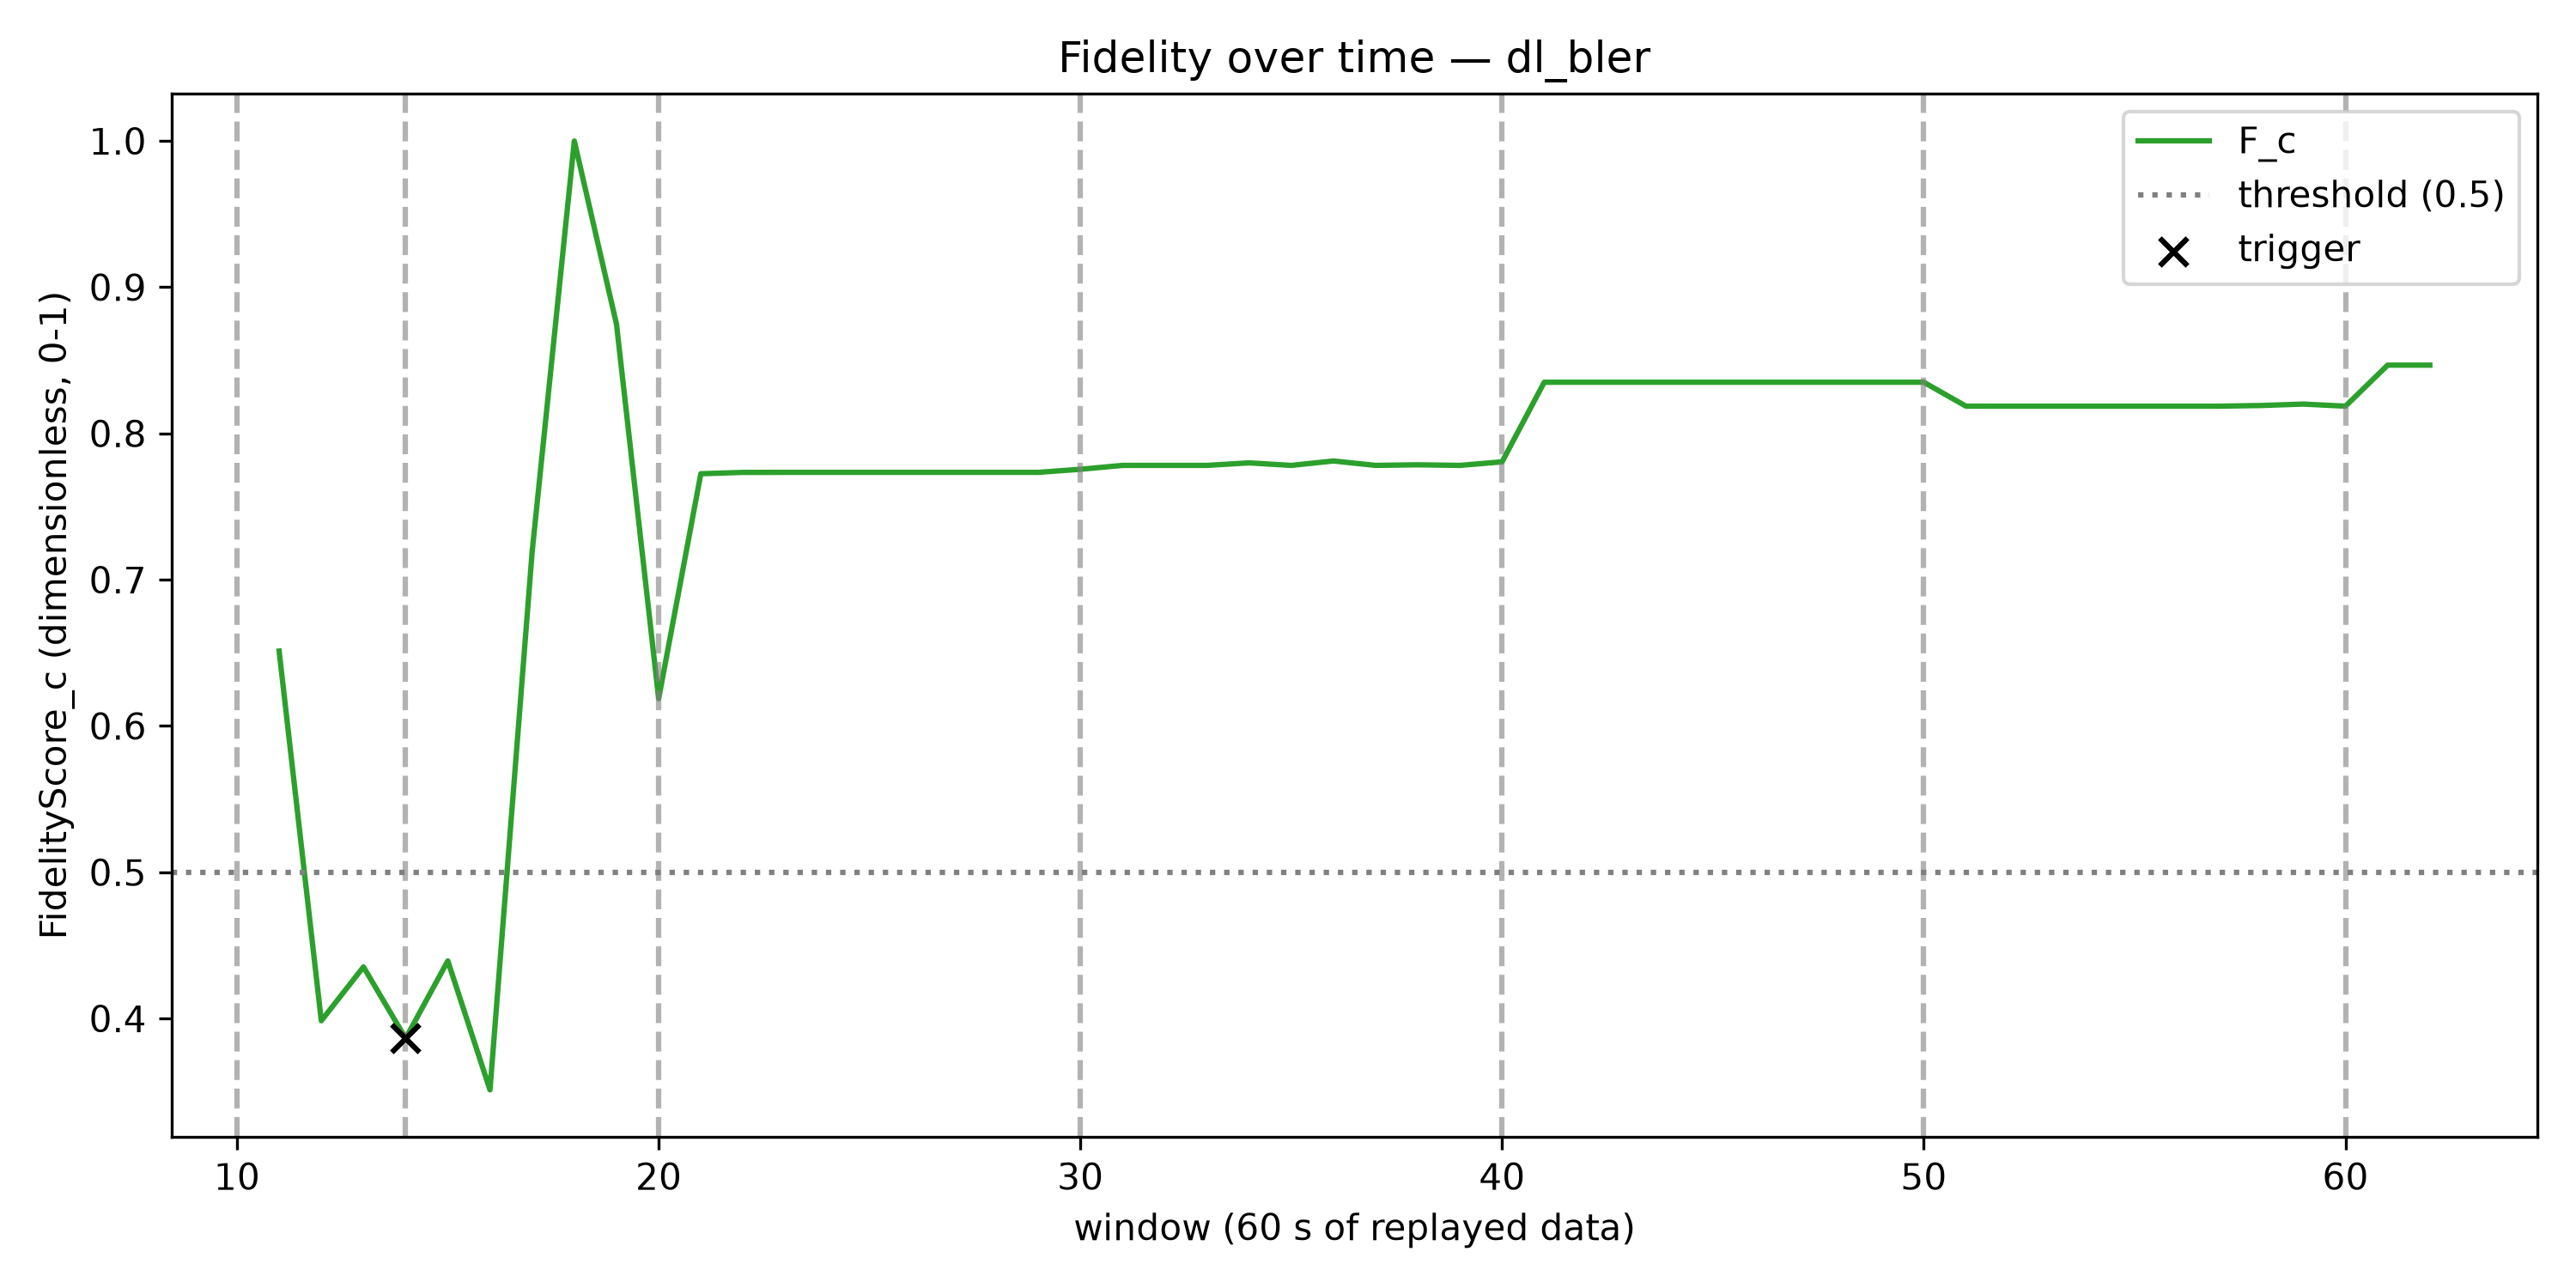

Values plotted in this chart, from the file beside it:
window, F_c, trigger_fired
1, , False
2, , False
3, , False
4, , False
5, , False
6, , False
7, , False
8, , False
9, , False
10, , False
11, 0.6512, False
12, 0.3984, False
13, 0.4353, False
14, 0.3864, True
15, 0.4394, False
16, 0.3512, False
17, 0.7191, False
18, 0.9999, False
19, 0.8747, False
20, 0.6187, False
21, 0.7724, False
22, 0.7733, False
23, 0.7734, False
24, 0.7734, False
25, 0.7734, False
26, 0.7734, False
27, 0.7734, False
28, 0.7734, False
29, 0.7734, False
30, 0.7755, False
31, 0.7781, False
32, 0.7781, False
33, 0.7781, False
34, 0.7799, False
35, 0.7781, False
36, 0.7812, False
37, 0.7781, False
38, 0.7785, False
39, 0.7781, False
40, 0.7806, False
41, 0.835, False
42, 0.835, False
43, 0.835, False
44, 0.835, False
45, 0.835, False
46, 0.835, False
47, 0.835, False
48, 0.835, False
49, 0.835, False
50, 0.835, False
51, 0.8186, False
52, 0.8186, False
53, 0.8186, False
54, 0.8186, False
55, 0.8186, False
56, 0.8186, False
57, 0.8186, False
58, 0.8191, False
59, 0.8201, False
60, 0.8186, False
... 2 more rows
